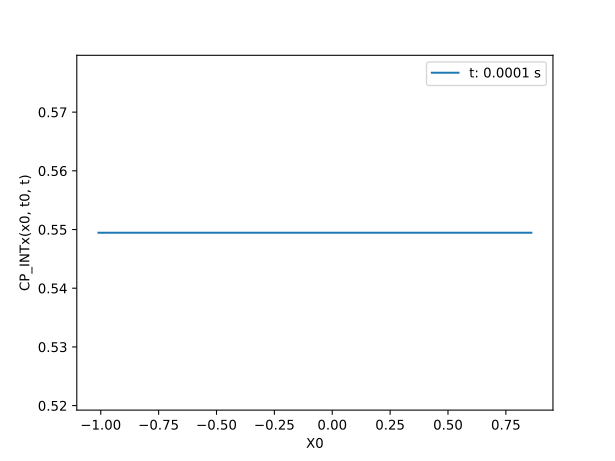

Data behind this chart, as committed beside it:
X0	CP_INT_X
-1.01	0.5495
-0.9911	0.5495
-0.9722	0.5495
-0.9533	0.5495
-0.9344	0.5495
-0.9156	0.5495
-0.8967	0.5495
-0.8778	0.5495
-0.8589	0.5495
-0.84	0.5495
-0.8211	0.5495
-0.8022	0.5495
-0.7833	0.5495
-0.7644	0.5495
-0.7456	0.5495
-0.7267	0.5495
-0.7078	0.5495
-0.6889	0.5495
-0.67	0.5495
-0.6511	0.5495
-0.6322	0.5495
-0.6133	0.5495
-0.5944	0.5495
-0.5756	0.5495
-0.5567	0.5495
-0.5378	0.5495
-0.5189	0.5495
-0.5	0.5495
-0.4811	0.5495
-0.4622	0.5495
-0.4433	0.5495
-0.4244	0.5495
-0.4056	0.5495
-0.3867	0.5495
-0.3678	0.5495
-0.3489	0.5495
-0.33	0.5495
-0.3111	0.5495
-0.2922	0.5495
-0.2733	0.5495
-0.2544	0.5495
-0.2356	0.5495
-0.2167	0.5495
-0.1978	0.5495
-0.1789	0.5495
-0.16	0.5495
-0.1411	0.5495
-0.1222	0.5495
-0.1033	0.5495
-0.08444	0.5495
-0.06556	0.5495
-0.04667	0.5495
-0.02778	0.5495
-0.008889	0.5495
0.01	0.5495
0.02889	0.5495
0.04778	0.5495
0.06667	0.5495
0.08556	0.5495
0.1044	0.5495
... 40 more rows
